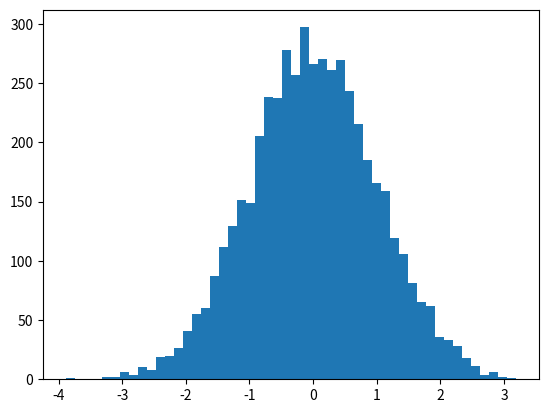

This chart was generated by the following Python code: (Note: this script raises an exception after producing the figure.)
import numpy as np
import matplotlib.pyplot as plt

mu = 0; sigma = 1

N = 5000
samples = np.random.normal(mu, sigma, N)

counts, bins, ignored = plt.hist(samples, 50, normed=True)
print(len(bins))

plt.plot(bins, 1.0/np.sqrt(2 * np.pi * sigma**2)*np.exp(-((bins - mu)**2)/(2*sigma**2)))
plt.show()